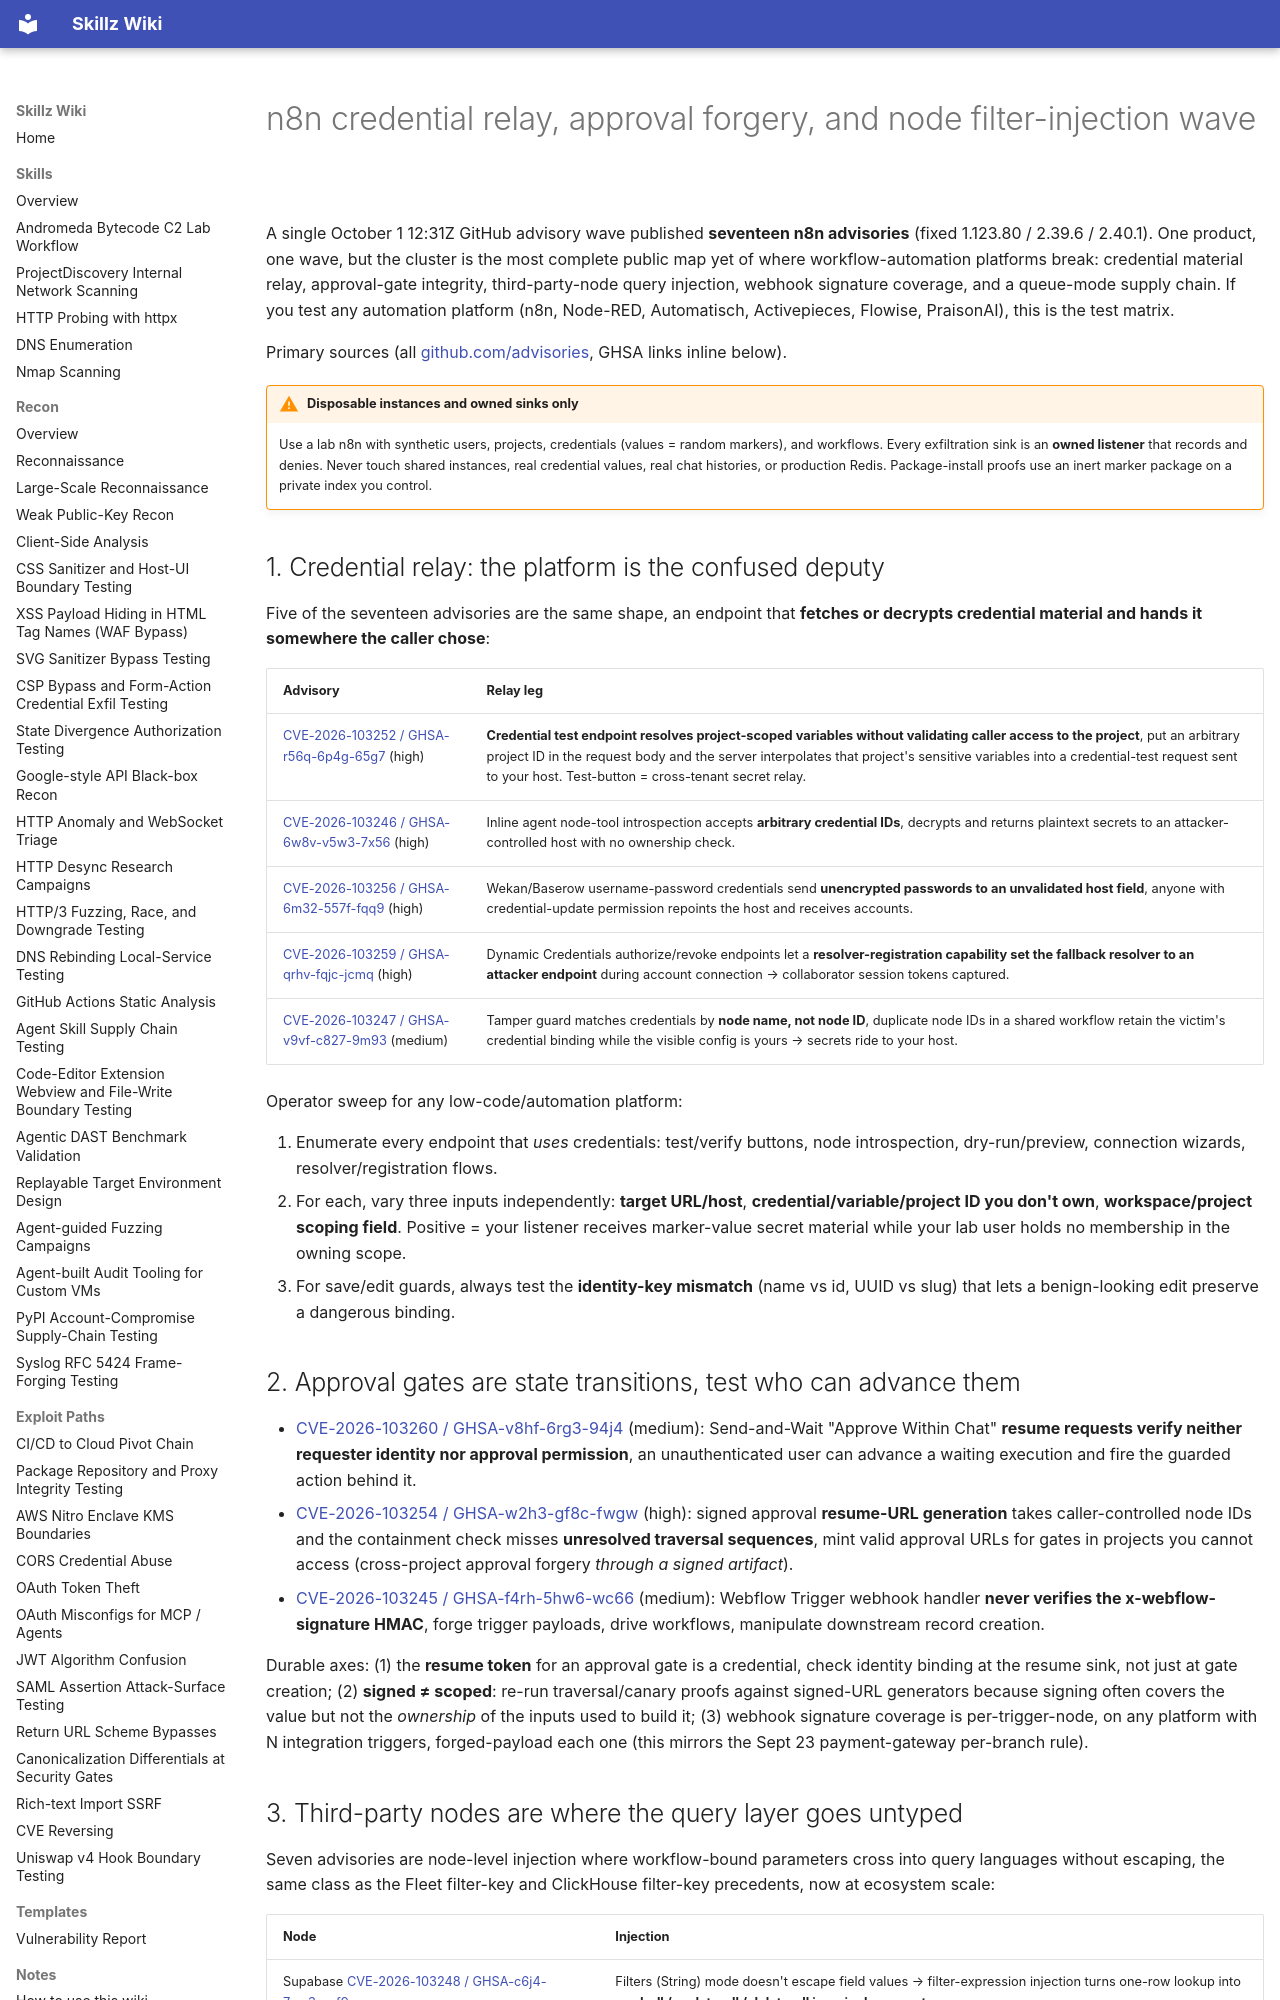

repository: bastet-ai/skillz-wiki · page: alerts/2026-10-01-n8n-credential-relay-approval-forgery-and-node-filter-injection-wave-ghsa/index.html · generator: mkdocs

---
title: n8n credential relay, approval forgery, and node filter-injection wave (Oct 1 12:31Z)
---

# n8n credential relay, approval forgery, and node filter-injection wave

A single October 1 12:31Z GitHub advisory wave published **seventeen n8n advisories** (fixed 1.123.80 / 2.39.6 / 2.40.1). One product, one wave, but the cluster is the most complete public map yet of where workflow-automation platforms break: credential material relay, approval-gate integrity, third-party-node query injection, webhook signature coverage, and a queue-mode supply chain. If you test any automation platform (n8n, Node-RED, Automatisch, Activepieces, Flowise, PraisonAI), this is the test matrix.

Primary sources (all [github.com/advisories](https://github.com/advisories), GHSA links inline below).

!!! warning "Disposable instances and owned sinks only"
    Use a lab n8n with synthetic users, projects, credentials (values = random markers), and workflows. Every exfiltration sink is an **owned listener** that records and denies. Never touch shared instances, real credential values, real chat histories, or production Redis. Package-install proofs use an inert marker package on a private index you control.

## 1. Credential relay: the platform is the confused deputy

Five of the seventeen advisories are the same shape, an endpoint that **fetches or decrypts credential material and hands it somewhere the caller chose**:

| Advisory | Relay leg |
| --- | --- |
| [CVE-2026-103252 / GHSA-r56q-6p4g-65g7](https://github.com/advisories/GHSA-r56q-6p4g-65g7) (high) | **Credential test endpoint resolves project-scoped variables without validating caller access to the project**, put an arbitrary project ID in the request body and the server interpolates that project's sensitive variables into a credential-test request sent to your host. Test-button = cross-tenant secret relay. |
| [CVE-2026-103246 / GHSA-6w8v-v5w3-7x56](https://github.com/advisories/GHSA-6w8v-v5w3-7x56) (high) | Inline agent node-tool introspection accepts **arbitrary credential IDs**, decrypts and returns plaintext secrets to an attacker-controlled host with no ownership check. |
| [CVE-2026-103256 / GHSA-6m32-557f-fqq9](https://github.com/advisories/GHSA-6m32-557f-fqq9) (high) | Wekan/Baserow username-password credentials send **unencrypted passwords to an unvalidated host field**, anyone with credential-update permission repoints the host and receives accounts. |
| [CVE-2026-103259 / GHSA-qrhv-fqjc-jcmq](https://github.com/advisories/GHSA-qrhv-fqjc-jcmq) (high) | Dynamic Credentials authorize/revoke endpoints let a **resolver-registration capability set the fallback resolver to an attacker endpoint** during account connection → collaborator session tokens captured. |
| [CVE-2026-103247 / GHSA-v9vf-c827-9m93](https://github.com/advisories/GHSA-v9vf-c827-9m93) (medium) | Tamper guard matches credentials by **node name, not node ID**, duplicate node IDs in a shared workflow retain the victim's credential binding while the visible config is yours → secrets ride to your host. |

Operator sweep for any low-code/automation platform:

1. Enumerate every endpoint that *uses* credentials: test/verify buttons, node introspection, dry-run/preview, connection wizards, resolver/registration flows.
2. For each, vary three inputs independently: **target URL/host**, **credential/variable/project ID you don't own**, **workspace/project scoping field**. Positive = your listener receives marker-value secret material while your lab user holds no membership in the owning scope.
3. For save/edit guards, always test the **identity-key mismatch** (name vs id, UUID vs slug) that lets a benign-looking edit preserve a dangerous binding.

## 2. Approval gates are state transitions, test who can advance them

- [CVE-2026-103260 / GHSA-v8hf-6rg3-94j4](https://github.com/advisories/GHSA-v8hf-6rg3-94j4) (medium): Send-and-Wait "Approve Within Chat" **resume requests verify neither requester identity nor approval permission**, an unauthenticated user can advance a waiting execution and fire the guarded action behind it.
- [CVE-2026-103254 / GHSA-w2h3-gf8c-fwgw](https://github.com/advisories/GHSA-w2h3-gf8c-fwgw) (high): signed approval **resume-URL generation** takes caller-controlled node IDs and the containment check misses **unresolved traversal sequences**, mint valid approval URLs for gates in projects you cannot access (cross-project approval forgery *through a signed artifact*).
- [CVE-2026-103245 / GHSA-f4rh-5hw6-wc66](https://github.com/advisories/GHSA-f4rh-5hw6-wc66) (medium): Webflow Trigger webhook handler **never verifies the x-webflow-signature HMAC**, forge trigger payloads, drive workflows, manipulate downstream record creation.

Durable axes: (1) the **resume token** for an approval gate is a credential, check identity binding at the resume sink, not just at gate creation; (2) **signed ≠ scoped**: re-run traversal/canary proofs against signed-URL generators because signing often covers the value but not the *ownership* of the inputs used to build it; (3) webhook signature coverage is per-trigger-node, on any platform with N integration triggers, forged-payload each one (this mirrors the Sept 23 payment-gateway per-branch rule).
